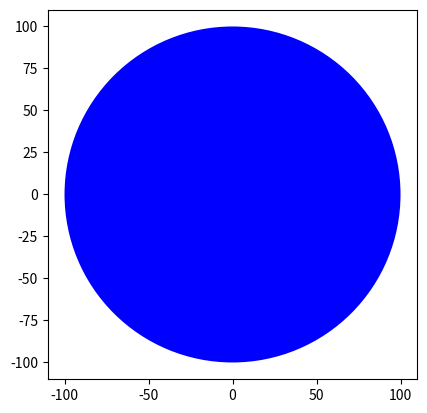

Write the Python code that produced this figure.
import matplotlib.pyplot as plt
#%matplotlib inline

class Circle(object):
    
    def __init__(self, radius = 3, color = 'blue'):
        self.radius = radius
        self.color = color
    
    def add_radius(self, r):
        self.radius = self.radius + r
        return(self.radius)
    
    def drawCircle(self):
        plt.gca().add_patch(plt.Circle((0, 0), radius = self.radius, fc = self.color))
        plt.axis('scaled')
        plt.show()
        
        
        
RedCircle = Circle(10, 'red')
dir(RedCircle)
RedCircle.radius
RedCircle.color
RedCircle.radius = 6
RedCircle.radius
RedCircle.drawCircle()
BlueCircle = Circle(radius=100)
BlueCircle.drawCircle()
